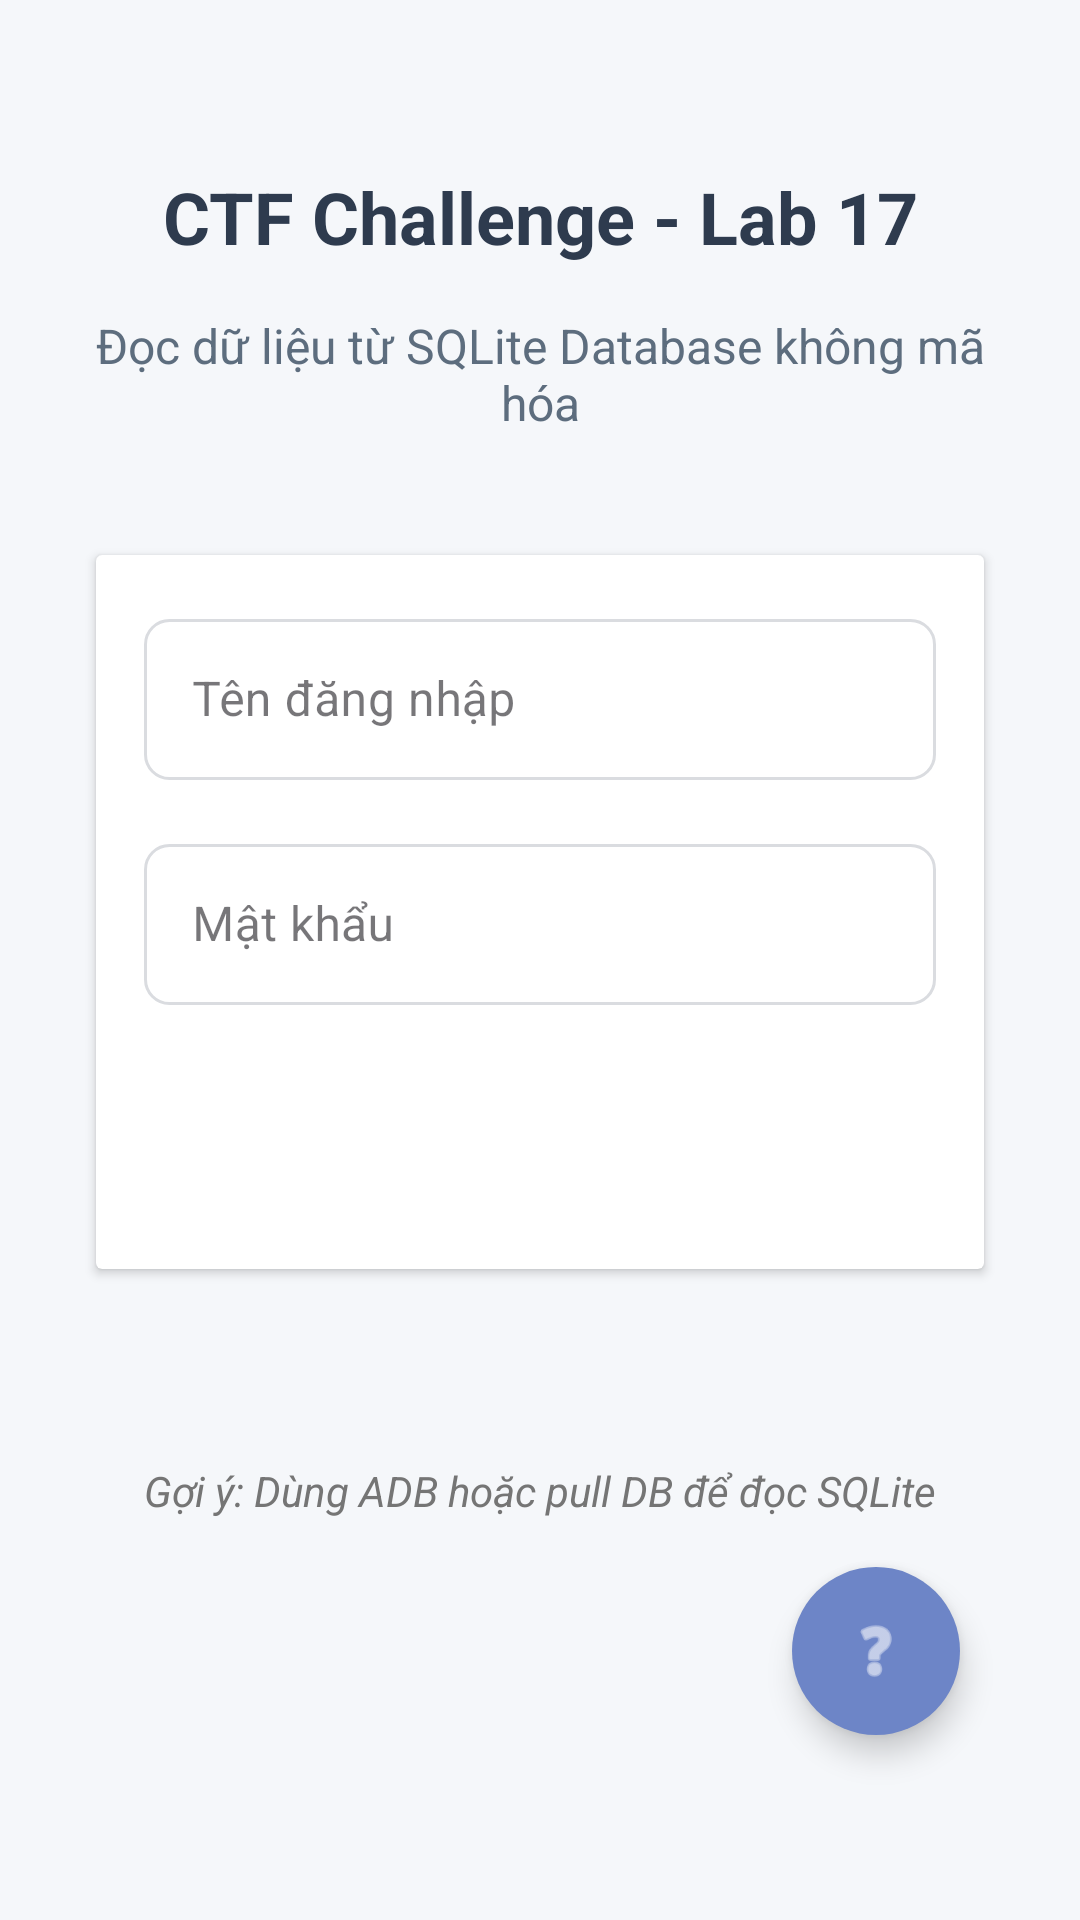

Android layout source for this screen:
<!-- AndroidManifest.xml: application theme Theme.Ctfchallengeapp -->
<!-- res/layout/activity_lab17_sqlite_access.xml -->
<?xml version="1.0" encoding="utf-8"?>
<LinearLayout xmlns:android="http://schemas.android.com/apk/res/android"
    xmlns:app="http://schemas.android.com/apk/res-auto"
    android:id="@+id/main"
    android:layout_width="match_parent"
    android:layout_height="match_parent"
    android:orientation="vertical"
    android:padding="24dp"
    android:gravity="center_horizontal"
    android:background="#F5F7FA">

    
    <TextView
        android:layout_width="match_parent"
        android:layout_height="wrap_content"
        android:text="CTF Challenge - Lab 17"
        android:textSize="24sp"
        android:textStyle="bold"
        android:textColor="#2E3B4E"
        android:gravity="center"
        android:layout_marginTop="32dp"
        android:layout_marginBottom="16dp" />

    <TextView
        android:layout_width="match_parent"
        android:layout_height="wrap_content"
        android:text="Đọc dữ liệu từ SQLite Database không mã hóa"
        android:textSize="16sp"
        android:textColor="#5D6D7E"
        android:gravity="center"
        android:layout_marginBottom="32dp" />

    
    <androidx.cardview.widget.CardView
        android:layout_width="match_parent"
        android:layout_height="wrap_content"
        android:layout_margin="8dp"
        android:elevation="8dp"
        android:background="#FFFFFF">

        <LinearLayout
            android:layout_width="match_parent"
            android:layout_height="wrap_content"
            android:orientation="vertical"
            android:padding="16dp">

            <com.google.android.material.textfield.TextInputLayout
                android:layout_width="match_parent"
                android:layout_height="wrap_content"
                android:layout_marginBottom="16dp"
                style="@style/Widget.MaterialComponents.TextInputLayout.OutlinedBox">

                <EditText
                    android:id="@+id/username"
                    android:layout_width="match_parent"
                    android:layout_height="wrap_content"
                    android:hint="Tên đăng nhập"
                    android:padding="16dp"
                    android:inputType="text"
                    android:background="@drawable/edit_text_background" />
            </com.google.android.material.textfield.TextInputLayout>

            <com.google.android.material.textfield.TextInputLayout
                android:layout_width="match_parent"
                android:layout_height="wrap_content"
                android:layout_marginBottom="24dp"
                style="@style/Widget.MaterialComponents.TextInputLayout.OutlinedBox">

                <EditText
                    android:id="@+id/password"
                    android:layout_width="match_parent"
                    android:layout_height="wrap_content"
                    android:hint="Mật khẩu"
                    android:inputType="textPassword"
                    android:padding="16dp"
                    android:background="@drawable/edit_text_background" />
            </com.google.android.material.textfield.TextInputLayout>

            <Button
                android:id="@+id/login_btn"
                android:layout_width="match_parent"
                android:layout_height="wrap_content"
                android:text="Đăng nhập"
                android:textAllCaps="false"
                android:padding="12dp"
                android:background="@drawable/button_primary_background"
                android:textColor="#FFFFFF" />
        </LinearLayout>
    </androidx.cardview.widget.CardView>

    
    <TextView
        android:id="@+id/result_text"
        android:layout_width="match_parent"
        android:layout_height="wrap_content"
        android:text=""
        android:textStyle="bold"
        android:textSize="18sp"
        android:textColor="#4CAF50"
        android:gravity="center"
        android:layout_marginTop="16dp" />

    
    <TextView
        android:layout_width="match_parent"
        android:layout_height="wrap_content"
        android:text="Gợi ý: Dùng ADB hoặc pull DB để đọc SQLite"
        android:textStyle="italic"
        android:textColor="#757575"
        android:gravity="center"
        android:layout_marginTop="16dp" />
    <com.google.android.material.floatingactionbutton.FloatingActionButton
        android:id="@+id/helpButton"
        android:layout_width="wrap_content"
        android:layout_height="wrap_content"
        android:layout_gravity="bottom|end"
        android:layout_margin="16dp"
        android:backgroundTint="#6D85C7"
        android:contentDescription="Help"
        android:src="@android:drawable/ic_menu_help"
        app:fabSize="normal"
        app:tint="#FFFFFF"
        app:shapeAppearanceOverlay="@style/roundedImageViewRounded" />
</LinearLayout>
<!-- resources referenced by this layout -->
<resources>
  <!-- drawable edit_text_background (drawable) -->
  <?xml version="1.0" encoding="utf-8"?>
  <shape xmlns:android="http://schemas.android.com/apk/res/android">
      <solid android:color="#FFFFFF" />
      <stroke android:width="1dp" android:color="#DADCE0" />
      <corners android:radius="8dp" />
      <padding android:left="10dp" android:top="10dp" android:right="10dp" android:bottom="10dp" />
  </shape>
  <style name="roundedImageViewRounded">
          <item name="cornerFamily">rounded</item>
          <item name="cornerSize">50%</item>
      </style>
  <style name="Theme.Ctfchallengeapp" parent="Base.Theme.Ctfchallengeapp" />
  <style name="Base.Theme.Ctfchallengeapp" parent="Theme.Material3.DayNight.NoActionBar">
          
          
          
          <item name="colorPrimary">@color/lavender</item>
          <item name="colorPrimaryVariant">@color/lavender</item>
          <item name="colorOnPrimary">@color/white</item>
  
          
          <item name="colorSecondary">@color/teal_200</item>
          <item name="colorSecondaryVariant">@color/teal_700</item>
          <item name="colorOnSecondary">@color/black</item>
  
          
          <item name="android:statusBarColor">?attr/colorPrimaryVariant</item>
  
      </style>
  <!-- not gathered from this repository: default colours our renderer supplied (Android Studio template values) -->
  <color name="teal_200">#FF03DAC5</color>
  <color name="teal_700">#FF018786</color>
  <color name="black">#FF000000</color>
  <color name="white">#FFFFFFFF</color>
</resources>
